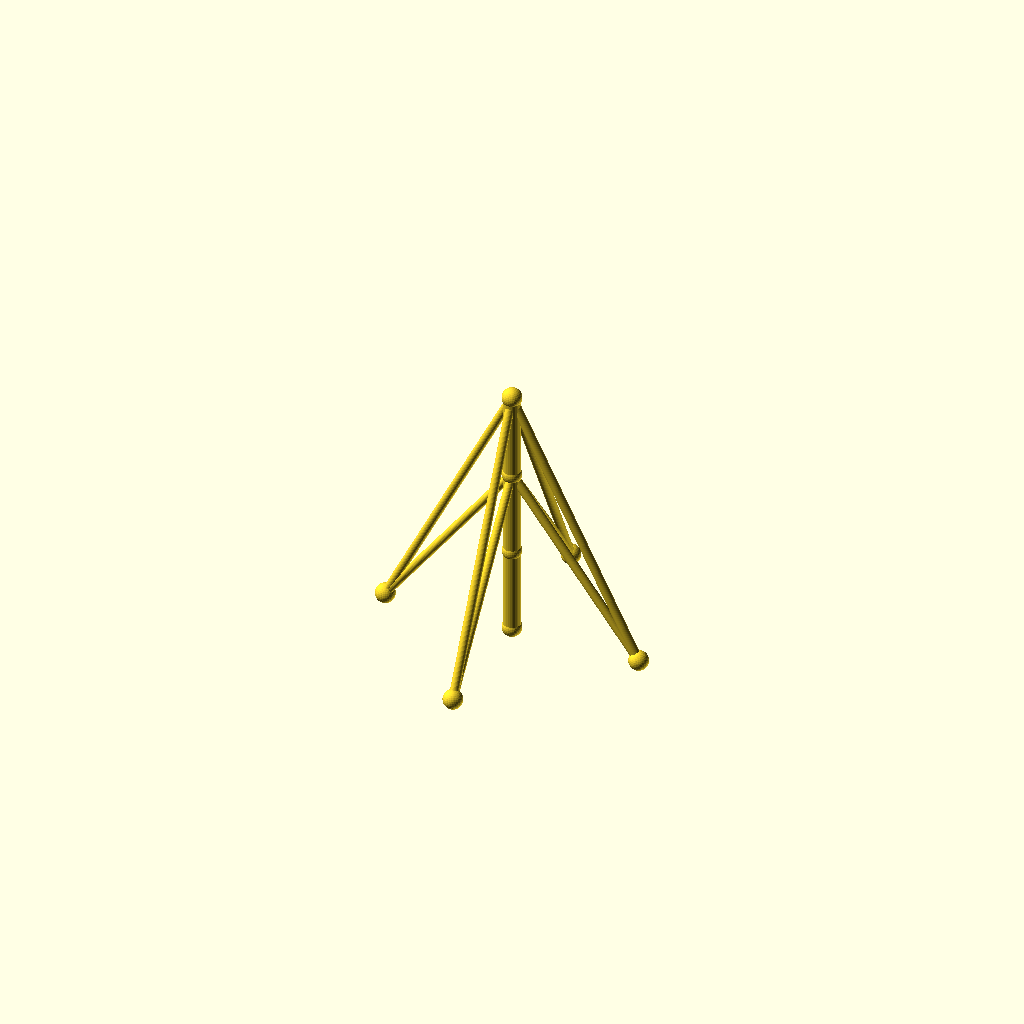
Cell 1 — every parameter at its default value.
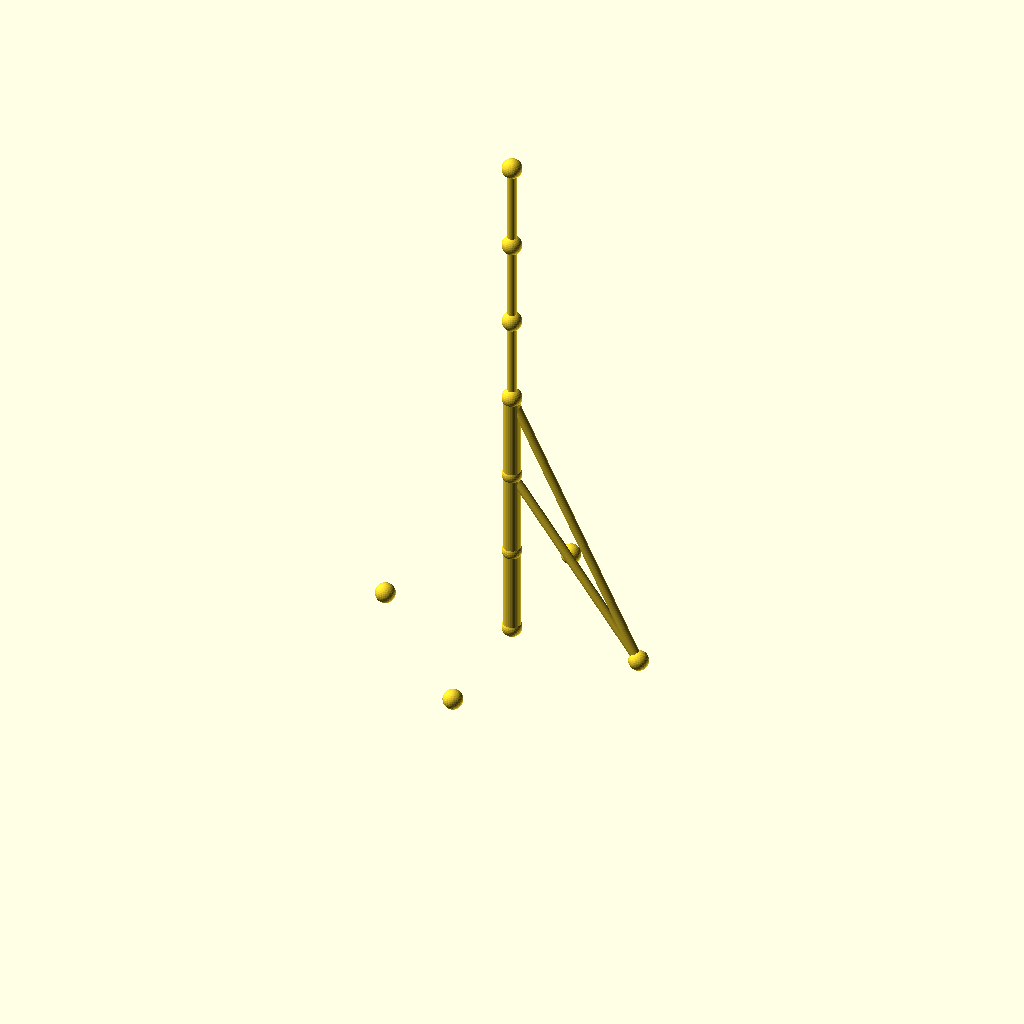
Cell 2: sections = 6 (everything else at default).
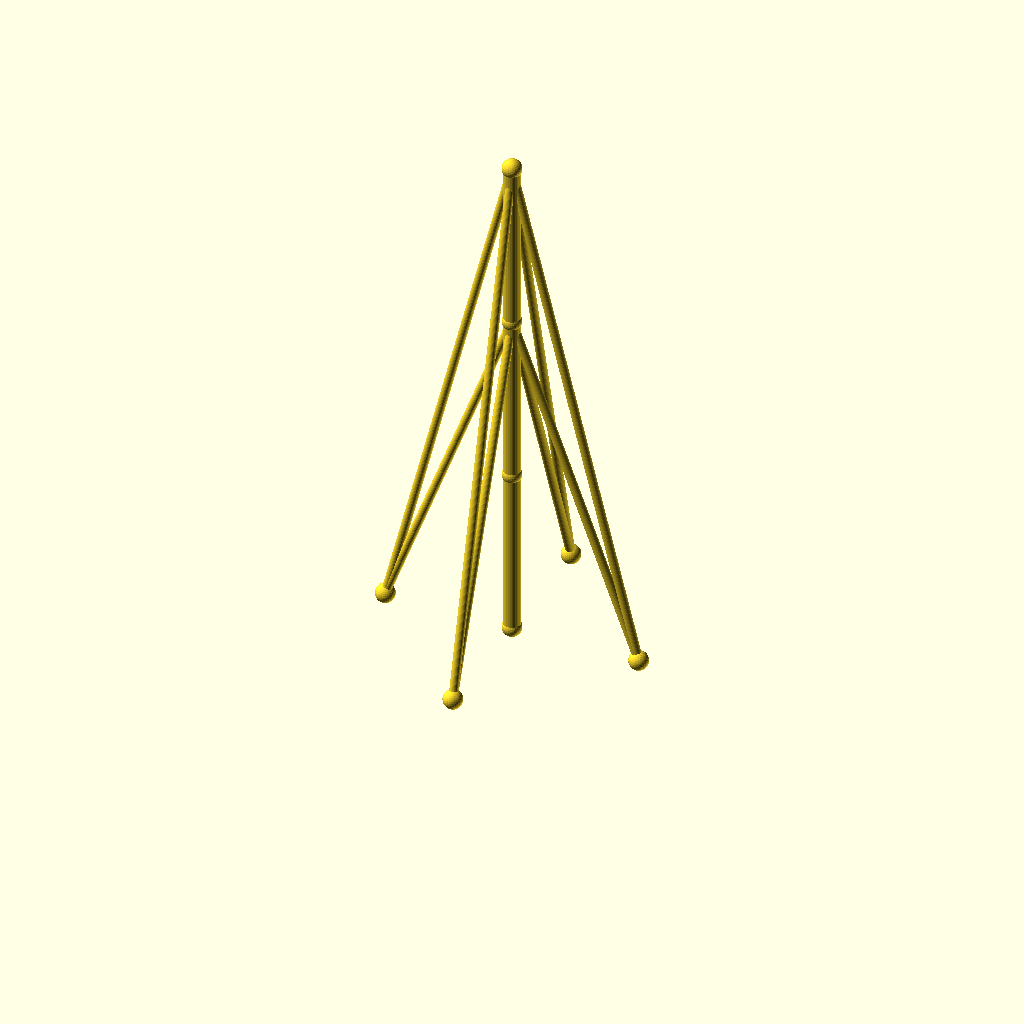
Cell 3: seg_h = 80 (everything else at default).
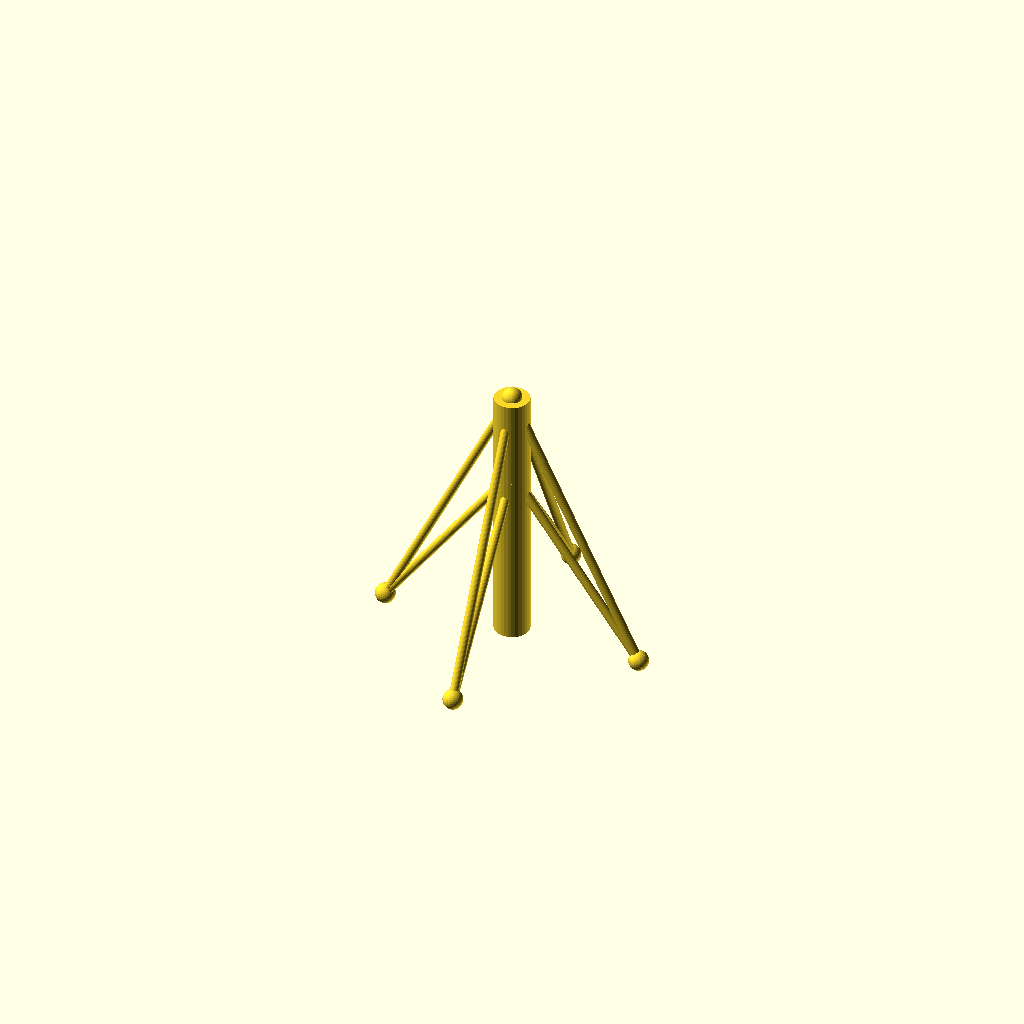
Cell 4: mast_r = 8 (everything else at default).
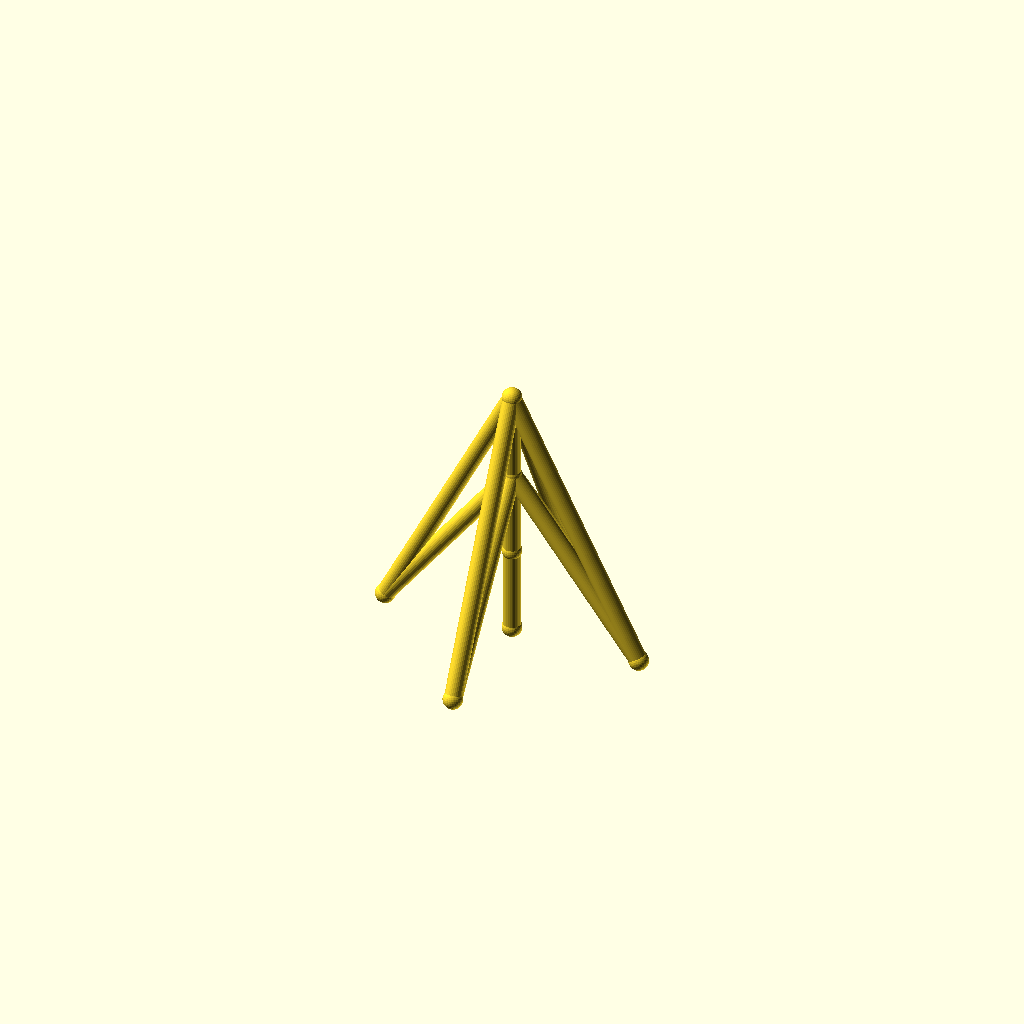
Cell 5: the same model with guy_r = 4.
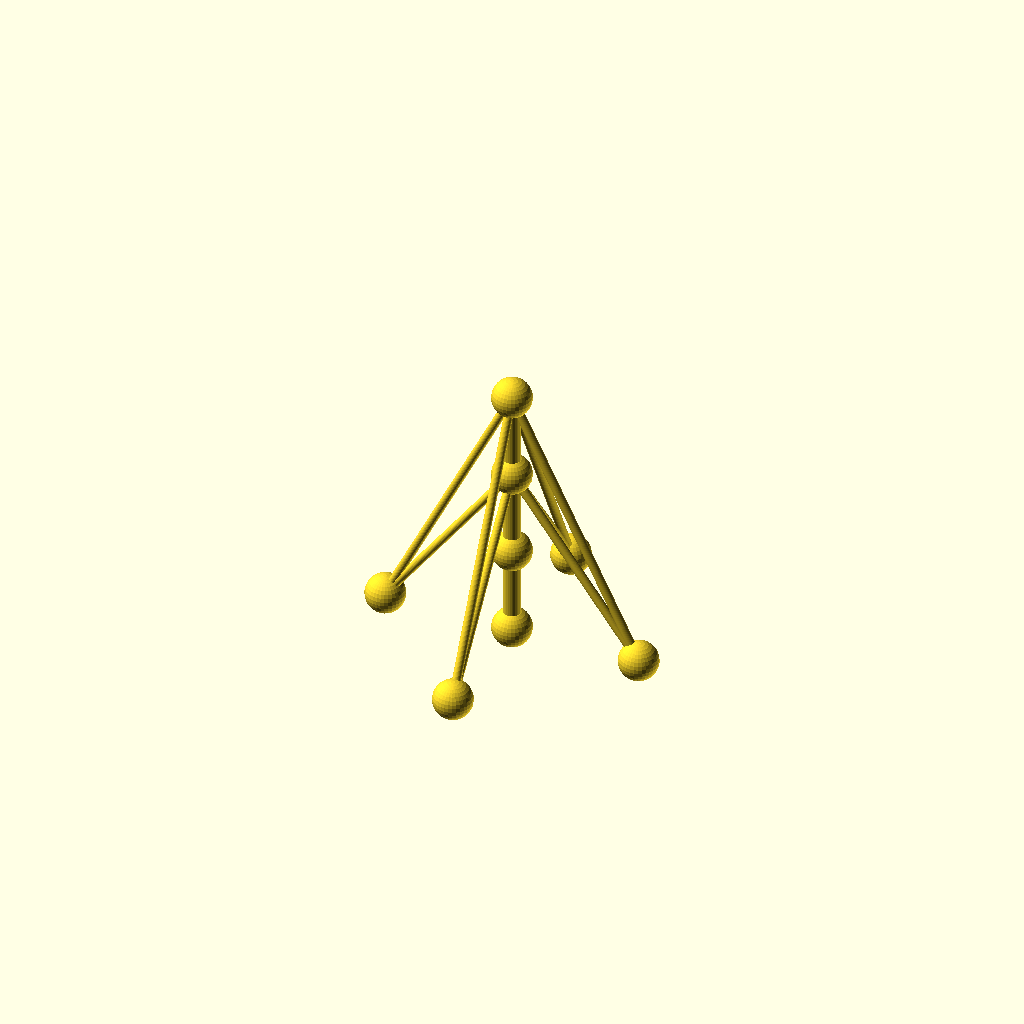
Cell 6 — joint_r set to 9, the other parameters unchanged.
One fixed orthographic camera (rotation 55°, 0°, 25°; colour scheme Cornfield) for every cell.
Source of the model, optional_data/data/wire2/guymasts/scene_0022.scad:
$fn = 32;

// ----------------------------------------------------------------------
// Guyed mast: 3 sections of 40 mm, 4 anchors on R60
// ----------------------------------------------------------------------

// --- parameters (mm) ---
sections = 3;             // number of mast sections
seg_h = 40;               // section height
mast_r = 4;               // mast member radius
guy_r = 2;                // guy wire radius
joint_r = 4.5;            // joint ball radius
anchors_n = 4;            // number of ground anchors
anchor_r = 60;            // anchor ring radius
anchor_step = 90;         // angle between anchors, degrees
anchor_a0 = 0;            // angle of the first anchor, degrees
tiers = 2;                // number of guy tiers
guy_h_3 = 120;            // guy tier height (section 3)
guy_h_2 = 80;             // guy tier height (section 2)

bbox_x = anchor_r * (cos(anchor_a0 + 0 * anchor_step) - cos(anchor_a0 + 2 * anchor_step)) + 2 * joint_r;  // overall X, joints included
bbox_y = anchor_r * (sin(anchor_a0 + 1 * anchor_step) - sin(anchor_a0 + 3 * anchor_step)) + 2 * joint_r;  // overall Y, joints included
bbox_z = sections * seg_h + 2 * joint_r;  // overall Z, joints included
mast_d = 2 * mast_r;  // mast trunk diameter
guy_d = 2 * guy_r;  // guy wire diameter
joint_d = 2 * joint_r;  // joint ball diameter
nodes = concat([for (i = [0 : sections]) [0, 0, i * seg_h]], [for (k = [0 : anchors_n - 1]) [anchor_r * cos(anchor_a0 + k * anchor_step), anchor_r * sin(anchor_a0 + k * anchor_step), 0]]);

module member(a, b, r) {
  /* round stock from joint a to joint b, ends buried in the joint balls */
  d = b - a;
  length = norm(d);
  translate(a) rotate([0, acos(d[2] / length), atan2(d[1], d[0])])
    cylinder(h = length, r = r);
}

module joint(p, r) {
  /* ball at the joint centre, fatter than every member meeting there */
  translate(p) sphere(r = r);
}

/* members - each call is one graph edge */
member(nodes[0], nodes[1], mast_r);
member(nodes[1], nodes[2], mast_r);
member(nodes[2], nodes[3], mast_r);
member(nodes[3], nodes[4], guy_r);
member(nodes[3], nodes[5], guy_r);
member(nodes[3], nodes[6], guy_r);
member(nodes[3], nodes[7], guy_r);
member(nodes[2], nodes[4], guy_r);
member(nodes[2], nodes[5], guy_r);
member(nodes[2], nodes[6], guy_r);
member(nodes[2], nodes[7], guy_r);

/* joint balls */
for (p = nodes) joint(p, joint_r);
Customizer parameters (derived from the source; name, type, default, range or options):
sections: number, default 3
seg_h: number, default 40
mast_r: number, default 4
guy_r: number, default 2
joint_r: number, default 4.5
anchors_n: number, default 4
anchor_r: number, default 60
anchor_step: number, default 90
anchor_a0: number, default 0
tiers: number, default 2
guy_h_3: number, default 120
guy_h_2: number, default 80
